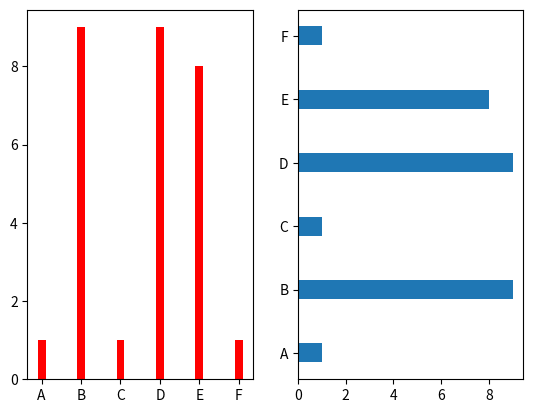

Here is the Python script that generated this plot:
import matplotlib.pyplot as plt
import numpy as np

x=['A','B','C','D','E','F']
y=[1,9,1,9,8,1]
c=['red','red','blue','blue','pink','pink']
plt.subplot(1,2,1)#1行2张第1个
plt.bar(x,y,color='red',width=0.2)#纵向图
#width设定每个柱子宽度
plt.subplot(1,2,2)#1行2张第2个
plt.barh(x,y,height=0.3)#横向图
#height设定每个柱子高度



plt.show()
